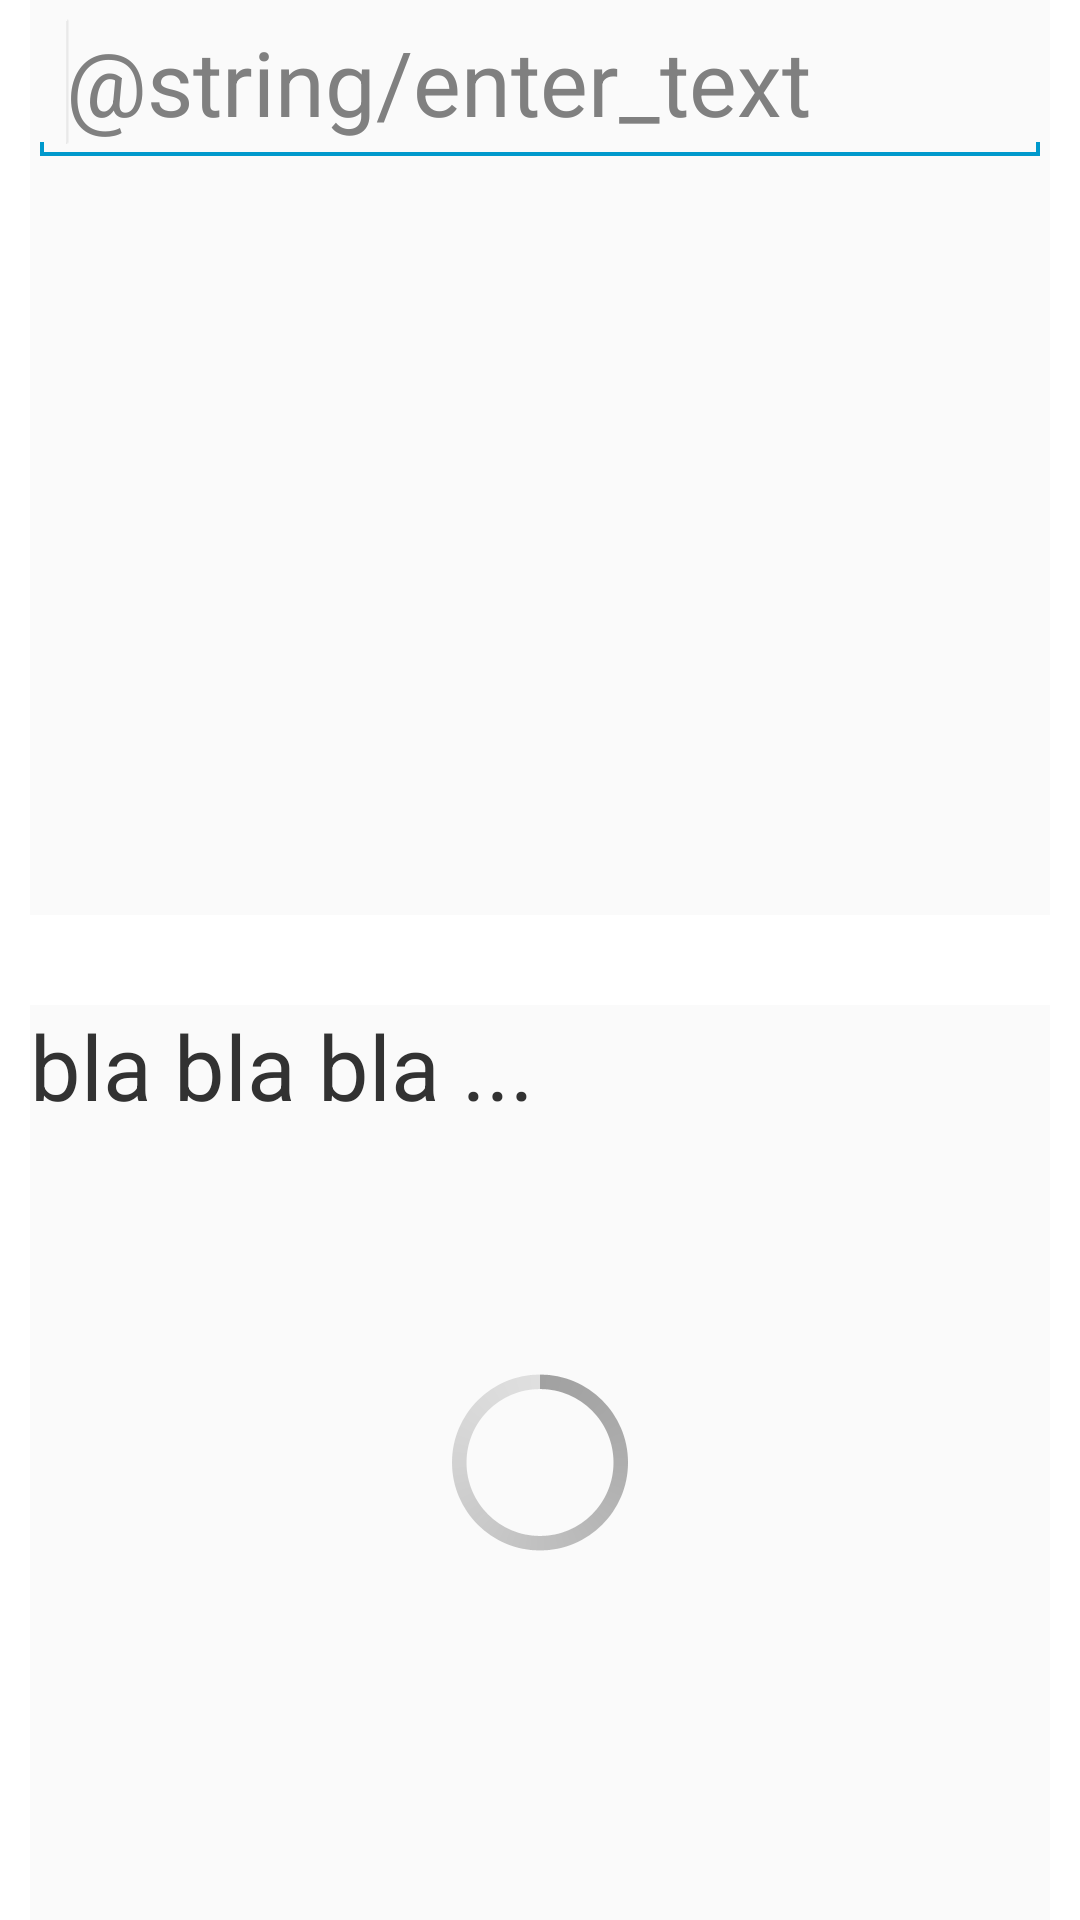

The Android layout XML behind this screen, and the referenced resources:
<!-- AndroidManifest.xml: application theme AppTheme -->
<!-- res/layout/fragment_text.xml -->
<FrameLayout xmlns:android="http://schemas.android.com/apk/res/android"
    xmlns:tools="http://schemas.android.com/tools"
    android:layout_width="match_parent"
    android:layout_height="match_parent"
    tools:context="com.rtridz.tp_2015_02_android.fragments.TextFragment">

    <LinearLayout
        android:orientation="vertical"
        android:layout_width="match_parent"
        android:layout_height="match_parent"
        android:layout_marginLeft="10dp"
        android:layout_marginRight="10dp"
        android:layout_gravity="center_horizontal|top">

        <ScrollView
            android:id="@+id/EditScrollView"
            android:layout_width="fill_parent"
            android:layout_height="150dp"
            android:layout_weight="1"
            android:layout_gravity="center_horizontal|top"
            android:background="@color/background_material_light">

            <EditText
                android:id="@+id/edit_text"
                android:layout_width="fill_parent"
                android:layout_height="wrap_content"
                android:imeOptions="actionDone"
                android:hint="@string/enter_text"
                android:textSize="30sp" >
                <requestFocus />
            </EditText>

        </ScrollView>

        <RelativeLayout
            android:layout_width="fill_parent"
            android:layout_height="150dp"
            android:layout_weight="1"
            android:layout_marginTop="30dp">

            <ScrollView
                android:id="@+id/scrollView"
                android:layout_width="fill_parent"
                android:layout_height="fill_parent"
                android:background="@color/background_material_light">

                <TextView
                    android:id="@+id/trans_text"
                    android:layout_width="fill_parent"
                    android:layout_height="wrap_content"
                    android:text="bla bla bla ..."
                    android:textSize="30sp"/>

            </ScrollView>

            <ProgressBar
                style="?android:attr/progressBarStyleLarge"
                android:layout_width="wrap_content"
                android:layout_height="wrap_content"
                android:id="@+id/progressBar"
                android:layout_centerVertical="true"
                android:layout_centerHorizontal="true" />


        </RelativeLayout>

    </LinearLayout>

</FrameLayout>
<!-- resources referenced by this layout -->
<resources>
  <style name="AppTheme" parent="android:Theme.Holo.Light.DarkActionBar">
          
          <item name="android:textSize">20sp</item>
      </style>
</resources>
